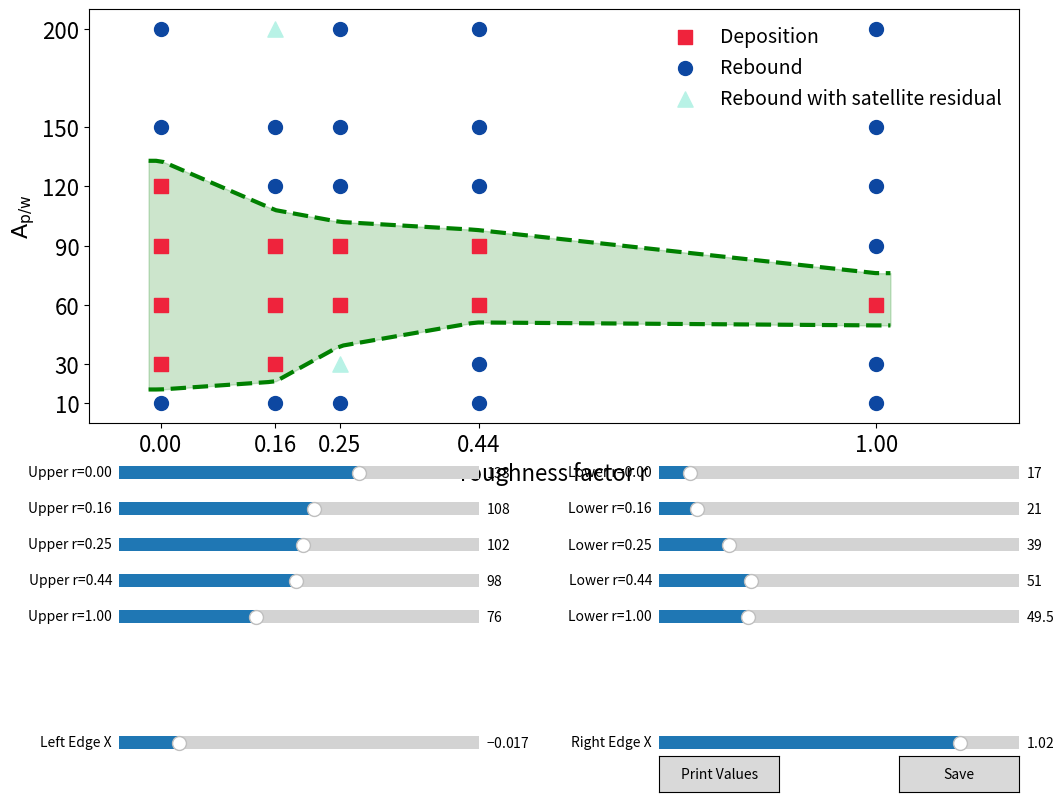

Write the Python code that produced this figure.
import matplotlib.pyplot as plt
import numpy as np
from matplotlib.widgets import Slider, Button

# Define pillar width, height and gap between pillars and height
w = 2
h = 2
g = np.linspace(2, 8, 4)

# color
normal_red = '#ef233c'
blue1 = '#0e518d'
blue2= '#1976D2'
navyblue = '#0D47A1'
cyan = '#b8f2e6'

# Define roughness factor and A_p/w values
new_roughness_factor = 4 * (w * h) / (w + g) ** 2
r = np.concatenate(([0], new_roughness_factor[::-1]))  # 0, 0.16, 0.25, 0.44, 1
Ap_w = [10, 30, 60, 90, 120, 150, 200]

# Define deposition points as (r, A_p/w) pairs
deposition_points = [
    (r[1], Ap_w[3]), (r[1], Ap_w[2]), (r[1], Ap_w[1]),
    (r[2], Ap_w[2]), (r[2], Ap_w[3]),
    (r[3], Ap_w[2]), (r[3], Ap_w[3]),
    (r[4], Ap_w[2]),
    (r[0], Ap_w[1]), (r[0], Ap_w[2]), (r[0], Ap_w[3]), (r[0], Ap_w[4])
]

# Define rebound with satellite droplet points
satellite_points = [
    (r[1], Ap_w[6]),
    (r[2], Ap_w[1])
]

# Create all possible data points
all_points = [(rv, aw) for rv in r for aw in Ap_w]

# Separate into categories
deposition_r = [p[0] for p in deposition_points]
deposition_ap_w = [p[1] for p in deposition_points]
satellite_r = [p[0] for p in satellite_points]
satellite_ap_w = [p[1] for p in satellite_points]
rebound_points = [pt for pt in all_points if pt not in deposition_points and pt not in satellite_points]
rebound_r = [pt[0] for pt in rebound_points]
rebound_ap_w = [pt[1] for pt in rebound_points]

# Setup figure and axis
fig, ax = plt.subplots(figsize=(12, 9))
plt.subplots_adjust(bottom=0.42)

# Initial boundary values
initial_upper_y = [133, 108, 102, 98, 76]
initial_lower_y = [17, 21, 39, 51, 49.5]
control_x = [0, 0.16, 0.25, 0.44, 1.0]
initial_left_edge = -0.017
initial_right_edge = 1.02

# Initial smoothed curve
smooth_x = np.linspace(initial_left_edge, initial_right_edge, 100)
upper_smooth = np.interp(smooth_x, control_x, initial_upper_y)
lower_smooth = np.interp(smooth_x, control_x, initial_lower_y)

fill_between = ax.fill_between(smooth_x, lower_smooth, upper_smooth,
                               color='green', alpha=0.2, zorder=0)
upper_line, = ax.plot(smooth_x, upper_smooth, 'g--', linewidth=3, zorder=0)
lower_line, = ax.plot(smooth_x, lower_smooth, 'g--', linewidth=3, zorder=0)

# Plot categorized points
ax.scatter(deposition_r, deposition_ap_w, color=normal_red, marker='s', s=100,
           label='Deposition', zorder=2)
ax.scatter(rebound_r, rebound_ap_w, color=navyblue, marker='o', s=100,
           label='Rebound', zorder=1)
ax.scatter(satellite_r, satellite_ap_w, color=cyan, marker='^', s=120,
           label='Rebound with satellite residual', zorder=3)

ax.set_xlabel('roughness factor r', fontsize=16)
ax.set_ylabel(r'$\mathrm{A_{p/w}}$', fontsize=16)
ax.legend(fontsize=14, loc='upper right', frameon=False)
ax.set_xlim(-0.1, 1.2)
ax.set_ylim(0, 210)
ax.set_xticks(r)
ax.set_xticklabels([f'{x:.2f}' for x in r], fontsize=16)
ax.set_yticks(Ap_w)
ax.set_yticklabels([str(y) for y in Ap_w], fontsize=16)

# Slider setup
axcolor = 'lightgoldenrodyellow'
upper_sliders = []
lower_sliders = []

for i, x_val in enumerate(control_x):
    ax_upper = plt.axes([0.15, 0.35 - 0.04 * i, 0.3, 0.03], facecolor=axcolor)
    ax_lower = plt.axes([0.6, 0.35 - 0.04 * i, 0.3, 0.03], facecolor=axcolor)

    slider_upper = Slider(ax_upper, f'Upper r={x_val:.2f}', 0, 200, valinit=initial_upper_y[i])
    slider_lower = Slider(ax_lower, f'Lower r={x_val:.2f}', 0, 200, valinit=initial_lower_y[i])

    upper_sliders.append(slider_upper)
    lower_sliders.append(slider_lower)

# Edge sliders with extended range
ax_left = plt.axes([0.15, 0.05, 0.3, 0.03], facecolor=axcolor)
slider_left = Slider(ax_left, 'Left Edge X', -0.2, 0.9, valinit=initial_left_edge)

ax_right = plt.axes([0.6, 0.05, 0.3, 0.03], facecolor=axcolor)
slider_right = Slider(ax_right, 'Right Edge X', 0.1, 1.2, valinit=initial_right_edge)

# Update function
def update(val):
    global fill_between
    upper_y_values = [s.val for s in upper_sliders]
    lower_y_values = [s.val for s in lower_sliders]
    left_edge = slider_left.val
    right_edge = slider_right.val

    smooth_x = np.linspace(left_edge, right_edge, 100)
    upper_smooth = np.interp(smooth_x, control_x, upper_y_values)
    lower_smooth = np.interp(smooth_x, control_x, lower_y_values)

    upper_line.set_xdata(smooth_x)
    lower_line.set_xdata(smooth_x)
    upper_line.set_ydata(upper_smooth)
    lower_line.set_ydata(lower_smooth)

    fill_between.remove()
    fill_between = ax.fill_between(smooth_x, lower_smooth, upper_smooth,
                                   color='green', alpha=0.2, zorder=0)
    fig.canvas.draw_idle()

# Attach update callbacks
for s in upper_sliders + lower_sliders:
    s.on_changed(update)

slider_left.on_changed(update)
slider_right.on_changed(update)

# Save button
save_ax = plt.axes([0.8, 0.01, 0.1, 0.04])
save_button = Button(save_ax, 'Save')

def save(event):
    # Collect values
    upper_y_values = [s.val for s in upper_sliders]
    lower_y_values = [s.val for s in lower_sliders]
    left_edge = slider_left.val
    right_edge = slider_right.val
    smooth_x = np.linspace(left_edge, right_edge, 100)
    upper_smooth = np.interp(smooth_x, control_x, upper_y_values)
    lower_smooth = np.interp(smooth_x, control_x, lower_y_values)

    # New clean figure
    export_fig, export_ax = plt.subplots(figsize=(12, 9))

    export_ax.fill_between(smooth_x, lower_smooth, upper_smooth, color='green', alpha=0.2, zorder=0)
    export_ax.plot(smooth_x, upper_smooth, 'g--', linewidth=3, zorder=0)
    export_ax.plot(smooth_x, lower_smooth, 'g--', linewidth=3, zorder=0)

    export_ax.scatter(deposition_r, deposition_ap_w, color=normal_red, marker='s', s=100,
                      label='Deposition', zorder=2)
    export_ax.scatter(rebound_r, rebound_ap_w, color=navyblue, marker='o', s=100,
                      label='Rebound', zorder=1)
    export_ax.scatter(satellite_r, satellite_ap_w, color=cyan, marker='^', s=120,
                      label='Rebound with satellite residual', zorder=3)

    export_ax.set_xlabel('roughness factor r', fontsize=16)
    export_ax.set_ylabel(r'$\mathrm{A_{p/w}}$', fontsize=16)
    export_ax.legend(fontsize=14, loc='upper right', frameon=False)
    export_ax.set_xlim(-0.1, 1.2)
    export_ax.set_ylim(0, 210)
    export_ax.set_xticks(r)
    export_ax.set_xticklabels([f'{x:.2f}' for x in r], fontsize=16)
    export_ax.set_yticks(Ap_w)
    export_ax.set_yticklabels([str(y) for y in Ap_w], fontsize=16)

    export_fig.savefig('impact_result_custom_trend.png', dpi=300, bbox_inches='tight')
    print("Plot saved as 'impact_result_custom_trend.png'")
    plt.close(export_fig)

save_button.on_clicked(save)

# Print button
print_ax = plt.axes([0.6, 0.01, 0.1, 0.04])
print_button = Button(print_ax, 'Print Values')

def print_values(event):
    upper_y_values = [s.val for s in upper_sliders]
    lower_y_values = [s.val for s in lower_sliders]
    left_edge = slider_left.val
    right_edge = slider_right.val

    print("\nCurrent Values for Copy-Paste:")
    print("upper_x =", control_x)
    print("upper_y =", upper_y_values)
    print("lower_x =", control_x)
    print("lower_y =", lower_y_values)
    print("left_edge_x =", left_edge)
    print("right_edge_x =", right_edge)

print_button.on_clicked(print_values)

plt.show()
